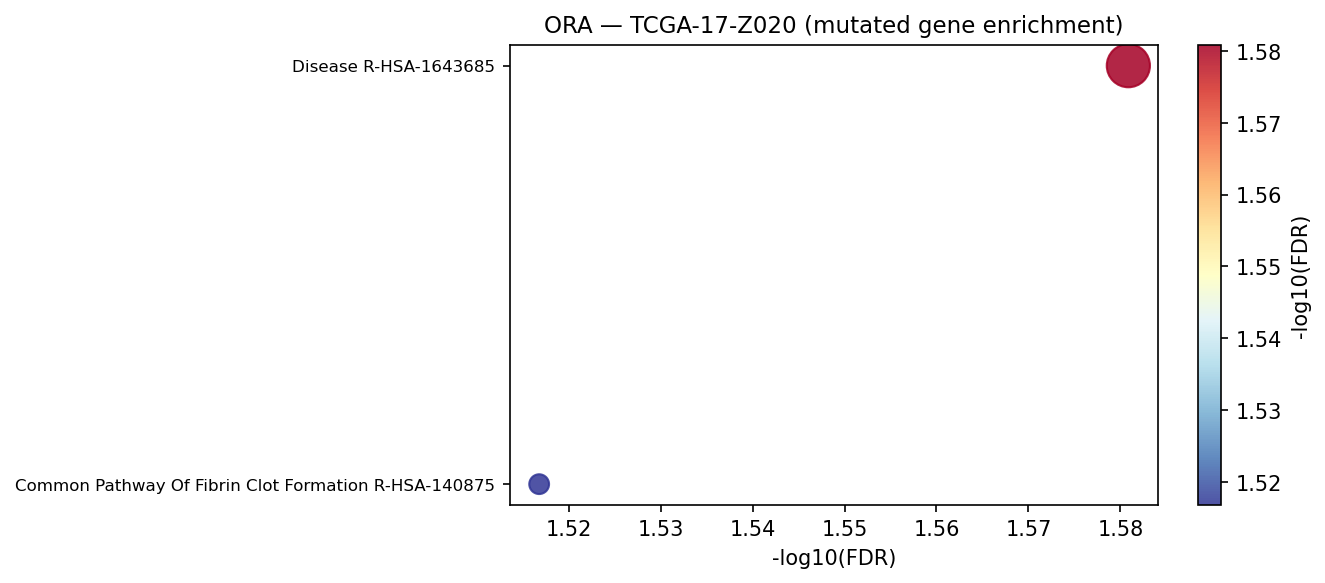

The table this chart was drawn from, first rows:
Gene_set	Term	Overlap	P-value	Adjusted P-value	Old P-value	Old Adjusted P-value	Odds Ratio	Combined Score	Genes	gene_set_db
Reactome_2022	Disease R-HSA-1643685	20/1736	5.147105151104218e-05	0.02625	0	0	3.119	30.8	SFTPB;FGA;TCF7L2;SLC34A2;DAXX;ROCK1;NUP1…	Reactome_2022
Reactome_2022	Common Pathway Of Fibrin Clot Formation …	3/22	0.0001193	0.03042	0	0	36.95	333.8	FGA;TTF2;F5	Reactome_2022
